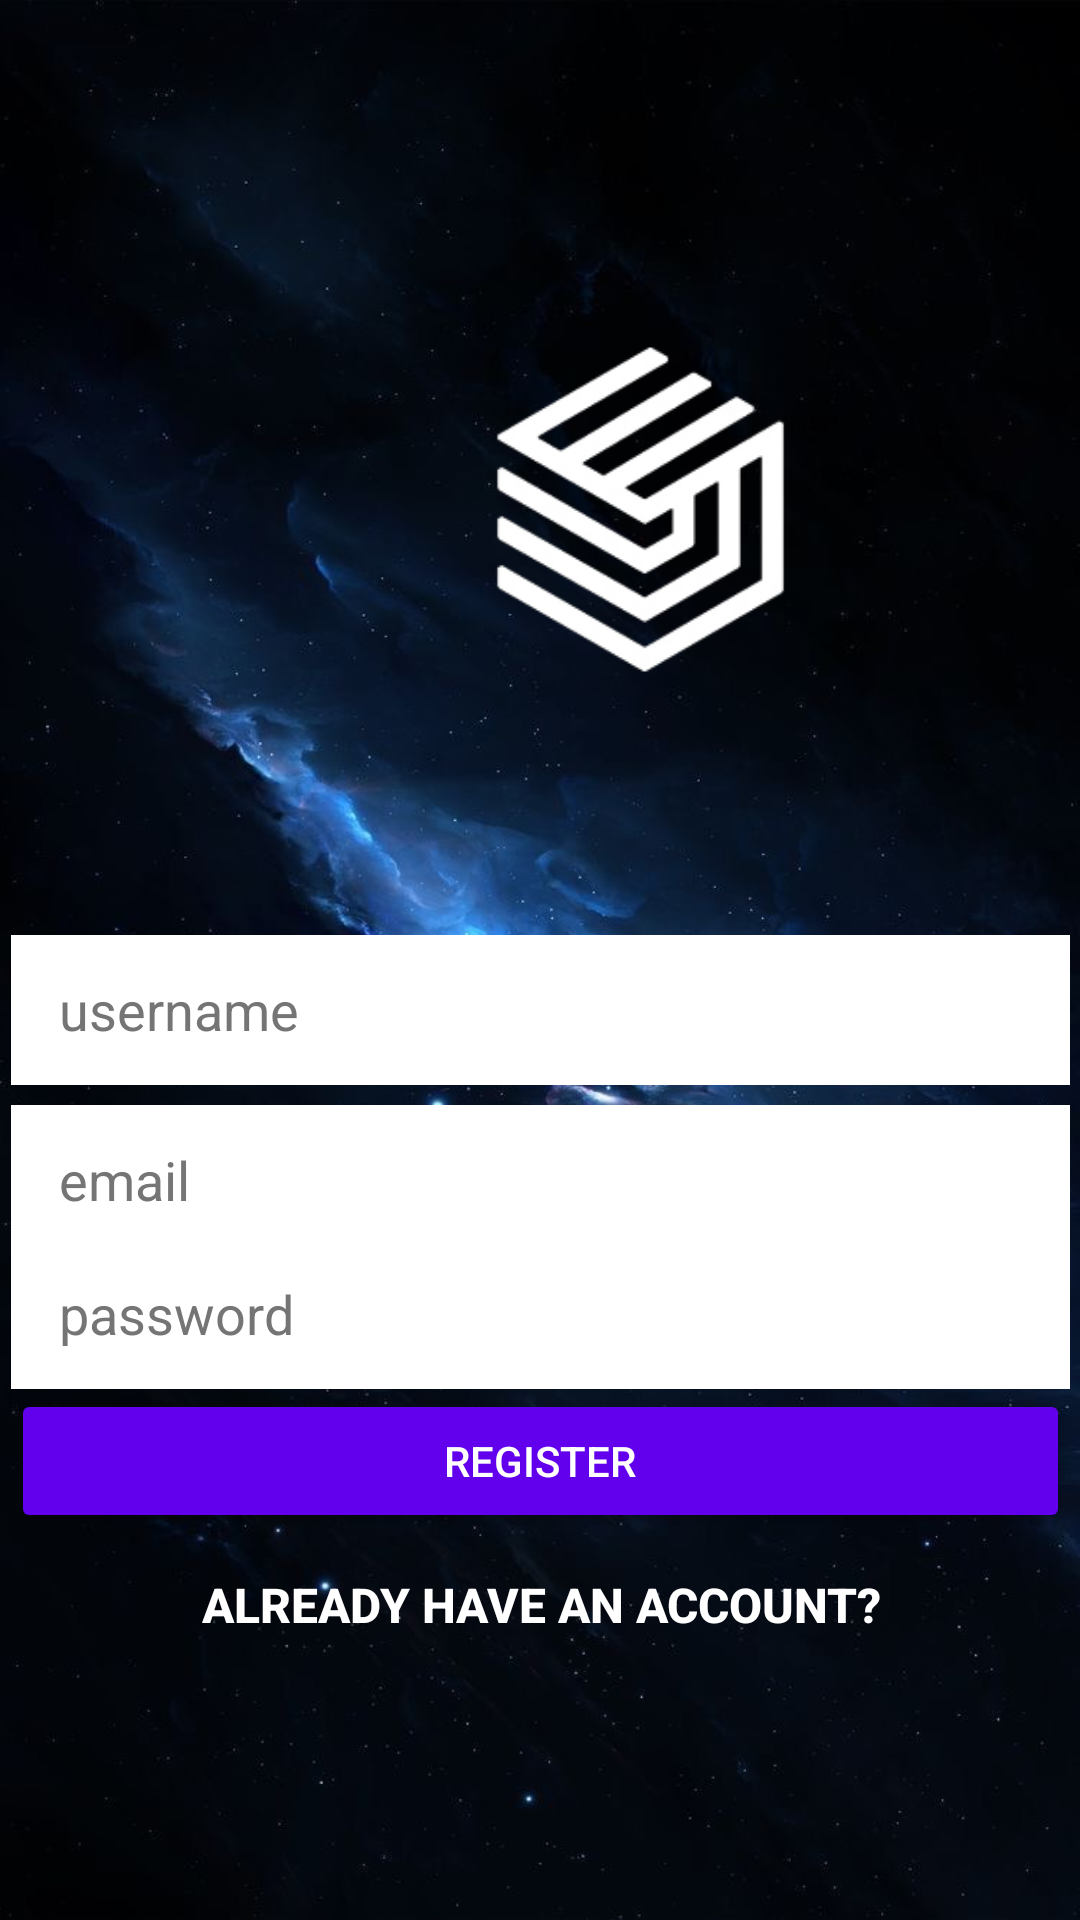

Here is an Android app screen rendered from its layout file. Give the layout XML and the strings, colors and styles it references.
<!-- AndroidManifest.xml: application theme Theme.Loginform -->
<!-- res/layout/activity_main.xml -->
<?xml version="1.0" encoding="utf-8"?>
<androidx.constraintlayout.widget.ConstraintLayout xmlns:android="http://schemas.android.com/apk/res/android"
    xmlns:app="http://schemas.android.com/apk/res-auto"
    xmlns:tools="http://schemas.android.com/tools"
    android:id="@+id/selectphoto_button_register"
    android:layout_width="match_parent"
    android:layout_height="match_parent"
    android:background="@drawable/loginbackground"
    tools:context=".MainActivity">

    <ImageView
        android:id="@+id/logo"
        android:layout_width="427dp"
        android:layout_height="321dp"
        android:layout_centerHorizontal="true"
        android:layout_marginTop="28dp"
        android:src="@drawable/logo"
        app:layout_constraintBottom_toTopOf="@+id/username_edittext_register"
        app:layout_constraintTop_toTopOf="parent"
        tools:layout_editor_absoluteX="-8dp"
        tools:ignore="MissingConstraints"
        android:contentDescription="@string/todo">

    </ImageView>

    <EditText
        android:id="@+id/username_edittext_register"
        android:layout_width="353dp"
        android:layout_height="50dp"
        android:background="@color/white"
        android:ems="10"
        android:hint="username"
        android:inputType="textPersonName"
        android:textColor="@color/black"
        android:paddingStart="16dp"
        android:textColorHint="#757575"
        app:layout_constraintBottom_toBottomOf="parent"
        app:layout_constraintEnd_toEndOf="parent"
        app:layout_constraintStart_toStartOf="parent"
        app:layout_constraintTop_toTopOf="parent"
        app:layout_constraintVertical_bias="0.528"
        android:autofillHints="" />

    <EditText
        android:id="@+id/email_edittext_register"
        android:layout_width="0dp"
        android:layout_height="50dp"
        android:background="@color/white"
        android:ems="10"
        android:hint="email"
        android:inputType="textEmailAddress"
        android:textColor="@color/black"
        android:paddingStart="16dp"
        android:textColorHint="#757575"
        app:layout_constraintBottom_toBottomOf="parent"
        app:layout_constraintEnd_toEndOf="@+id/username_edittext_register"
        app:layout_constraintHorizontal_bias="0.0"
        app:layout_constraintStart_toStartOf="@+id/username_edittext_register"
        app:layout_constraintTop_toBottomOf="@+id/username_edittext_register"
        app:layout_constraintVertical_bias="0.029"
        android:autofillHints="" />

    <EditText
        android:id="@+id/password_edittext_register"
        android:layout_width="0dp"
        android:layout_height="50dp"
        android:background="@color/white"
        android:ems="10"
        android:hint="@string/password"
        android:inputType="textPassword"
        android:textColor="@color/black"
        android:paddingStart="16dp"
        android:textColorHint="#757575"
        app:layout_constraintBottom_toBottomOf="parent"
        app:layout_constraintEnd_toEndOf="@+id/email_edittext_register"
        app:layout_constraintHorizontal_bias="0.0"
        app:layout_constraintStart_toStartOf="@+id/email_edittext_register"
        app:layout_constraintTop_toTopOf="parent"
        app:layout_constraintVertical_bias="0.7"
        android:autofillHints="" />

    <Button
        android:id="@+id/register_button_register"
        android:layout_width="0dp"
        android:layout_height="wrap_content"
        android:text="@string/register"
        android:textColor="#FFFFFF"
        android:backgroundTint="@color/purple_500"
        app:layout_constraintEnd_toEndOf="@+id/password_edittext_register"
        app:layout_constraintHorizontal_bias="0.536"
        app:layout_constraintStart_toStartOf="@+id/password_edittext_register"
        app:layout_constraintTop_toBottomOf="@+id/password_edittext_register" />

    <Button
        android:id="@+id/already_have_an_account_text_view"
        android:layout_width="wrap_content"
        android:layout_height="wrap_content"
        android:text="already have an account?"
        android:textColor="@color/white"
        android:textSize="16sp"
        android:textStyle="bold"
        app:layout_constraintEnd_toEndOf="@+id/register_button_register"
        app:layout_constraintStart_toStartOf="@+id/register_button_register"
        app:layout_constraintTop_toBottomOf="@+id/register_button_register"
        android:clickable="true"
        android:focusable="true"
        android:background="@android:color/transparent"
        />


</androidx.constraintlayout.widget.ConstraintLayout>
<!-- resources referenced by this layout -->
<resources>
  <!-- drawable loginbackground: png bitmap (drawable, 539535 bytes) -->
  <!-- drawable logo: png bitmap (drawable, 20208 bytes) -->
  <string name="password">password</string>
  <string name="register">register</string>
  <string name="todo">TODO</string>
  <style name="Theme.Loginform" parent="Theme.MaterialComponents.DayNight.DarkActionBar">
          
          <item name="colorPrimary">@color/purple_500</item>
          <item name="colorPrimaryVariant">@color/purple_700</item>
          <item name="colorOnPrimary">@color/white</item>
          
          <item name="colorSecondary">@color/teal_200</item>
          <item name="colorSecondaryVariant">@color/teal_700</item>
          <item name="colorOnSecondary">@color/black</item>
          
          <item name="android:statusBarColor" tools:targetApi="l">?attr/colorPrimaryVariant</item>
          
      </style>
  <!-- not gathered from this repository: default colours our renderer supplied (Android Studio template values) -->
  <color name="purple_500">#FF6200EE</color>
  <color name="purple_700">#FF3700B3</color>
  <color name="teal_200">#FF03DAC5</color>
  <color name="teal_700">#FF018786</color>
  <color name="black">#FF000000</color>
  <color name="white">#FFFFFFFF</color>
</resources>
